The GitHub repository Shabinaja/sugarcane-disease-true-dataset contains a labelled image folder "sugarcane-disease-true-dataset" with 5 categories: healthy, red rot, ring spot, rust, smut. Examples follow, each with its label.

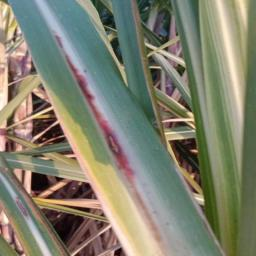
Label: red rot

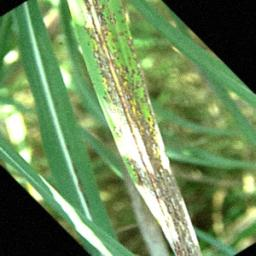
Label: ring spot

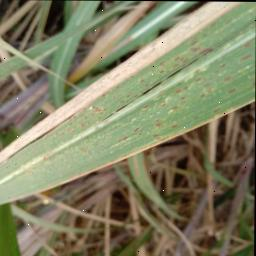
Label: rust

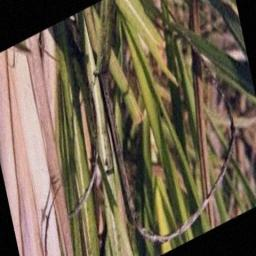
Label: smut

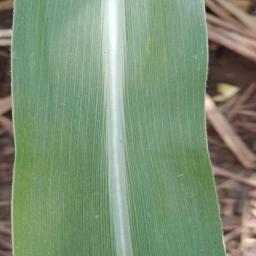
Label: healthy

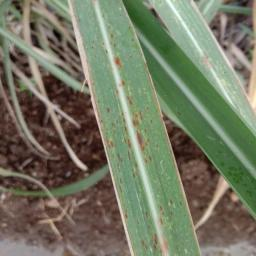
Label: rust
